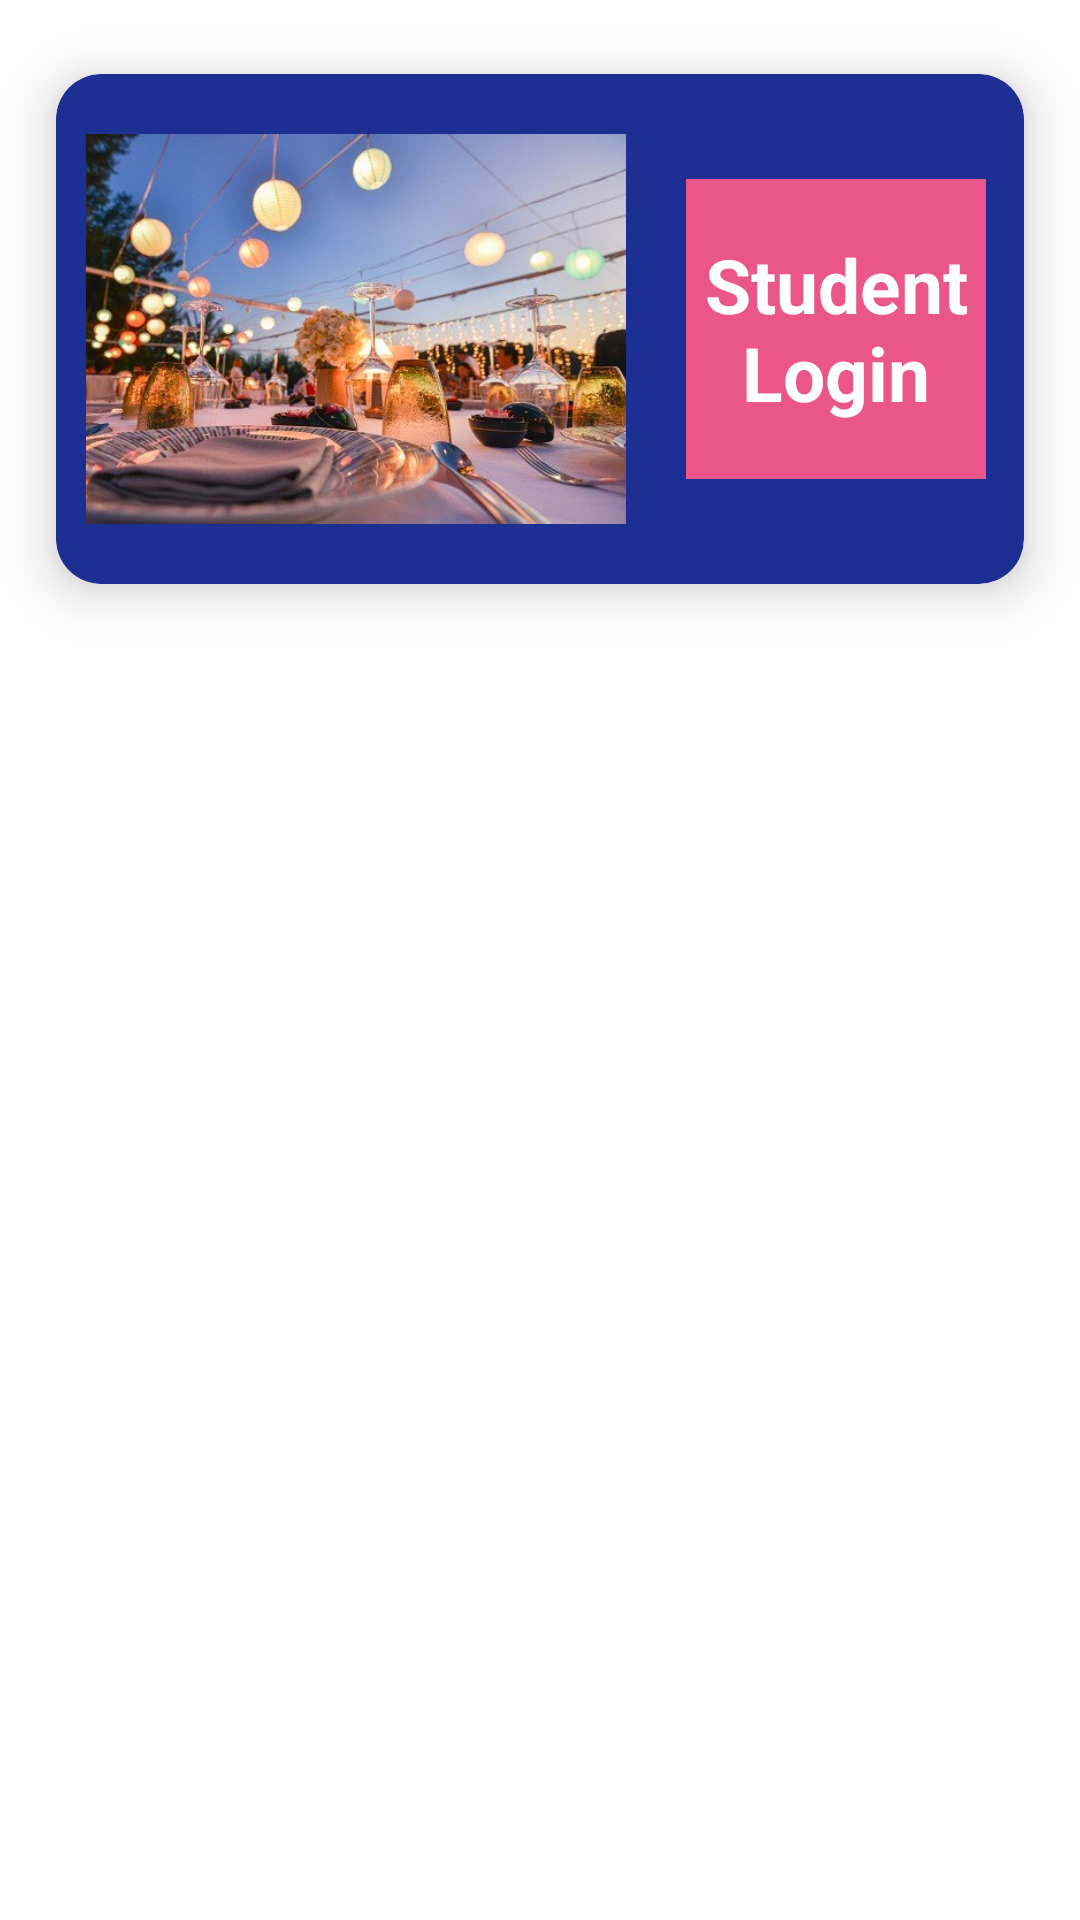

This screen was rendered from an Android layout file. Write that file and the resources it references.
<!-- AndroidManifest.xml: application theme Theme.ProjectAttendance -->
<!-- res/layout/sample_recycler_view.xml -->
<?xml version="1.0" encoding="utf-8"?>
<LinearLayout xmlns:android="http://schemas.android.com/apk/res/android"
    android:layout_width="match_parent"
    android:layout_height="300dp"
    android:orientation="vertical"
    xmlns:app="http://schemas.android.com/apk/res-auto">
    <androidx.cardview.widget.CardView
        android:layout_width="match_parent"
        android:layout_height="wrap_content"
        android:layout_margin="2dp"
        android:backgroundTint="#1D2F93"
        app:cardCornerRadius="15dp"
        app:cardElevation="10dp"
        app:cardMaxElevation="12dp"
        app:cardPreventCornerOverlap="true"
        app:cardUseCompatPadding="true">

        <LinearLayout
            android:layout_width="match_parent"
            android:layout_height="wrap_content"
            android:orientation="horizontal">

            <ImageView
                android:id="@+id/img_choice1"
                android:layout_width="180dp"
                android:layout_height="150dp"
                android:layout_gravity="center"
                android:padding="10dp"
                android:layout_margin="10dp"
                app:cardCornerRadius="15dp"
                android:clipToOutline="true"
                android:scaleType="centerCrop"
                android:src="@drawable/bg" />

            <TextView
                android:id="@+id/txt_choice1"
                android:layout_width="100dp"
                android:layout_height="100dp"
                android:layout_gravity="center"
                android:layout_margin="10dp"
                android:breakStrategy="simple"
                android:text="Student Login"
                android:textColor="@color/white"
                android:background="#EA5688"
                android:textSize="25dp"
                android:gravity="center"
                android:textStyle="bold" />

        </LinearLayout>
    </androidx.cardview.widget.CardView>



</LinearLayout>
<!-- resources referenced by this layout -->
<resources>
  <color name="white">#FFFFFFFF</color>
  <!-- drawable bg: png bitmap (drawable, 64848 bytes) -->
  <style name="Theme.ProjectAttendance" parent="Theme.MaterialComponents.DayNight.DarkActionBar">
          
          <item name="colorPrimary">@color/purple_500</item>
          <item name="colorPrimaryVariant">@color/purple_700</item>
          <item name="colorOnPrimary">@color/white</item>
          
          <item name="colorSecondary">@color/teal_200</item>
          <item name="colorSecondaryVariant">@color/teal_700</item>
          <item name="colorOnSecondary">@color/black</item>
          
          <item name="android:statusBarColor" tools:targetApi="l">?attr/colorPrimaryVariant</item>
          
      </style>
  <color name="purple_500">#FF6200EE</color>
  <color name="purple_700">#FF3700B3</color>
  <color name="teal_200">#FF03DAC5</color>
  <color name="teal_700">#FF018786</color>
  <color name="black">#FF000000</color>
</resources>
